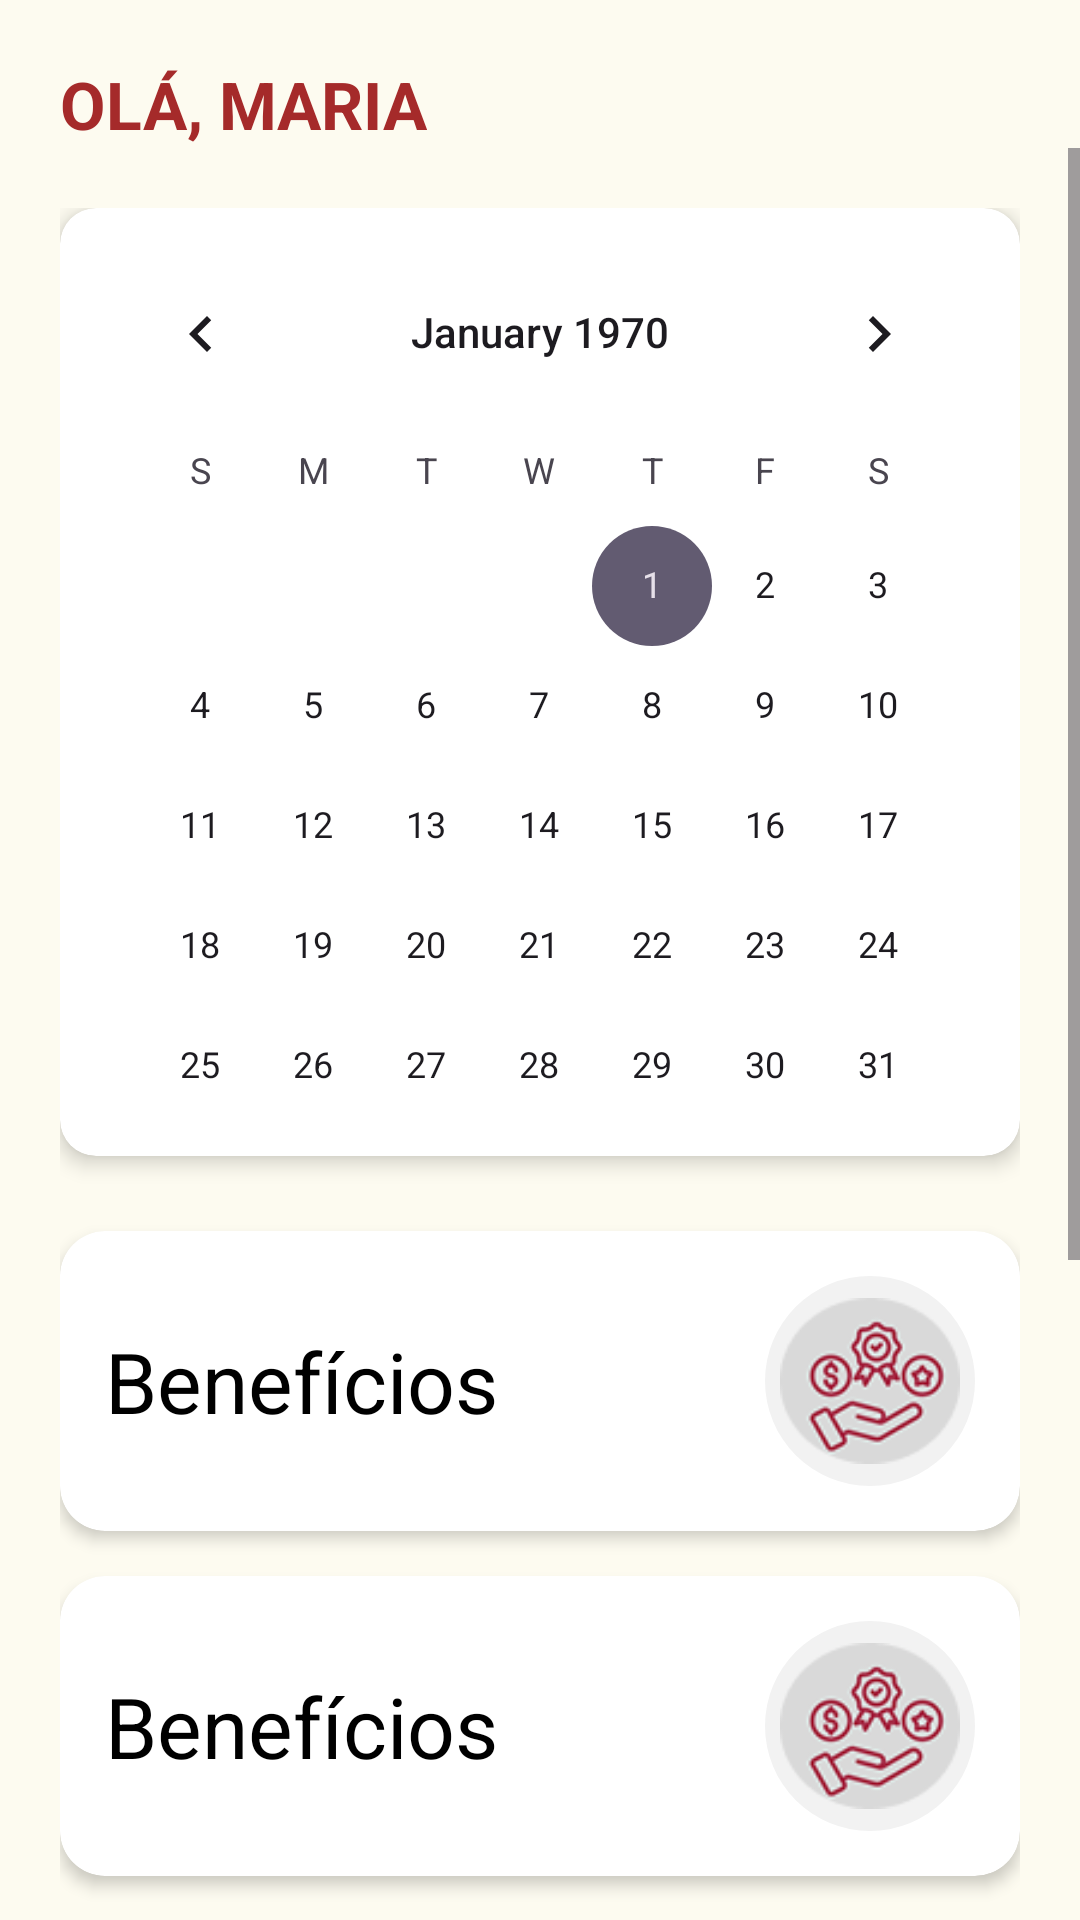

Write the Android layout XML for this screen, with the resource values it uses.
<!-- AndroidManifest.xml: application theme Theme.LipsonRH -->
<!-- res/layout/fragment_home_rh.xml -->
<?xml version="1.0" encoding="utf-8"?>
<LinearLayout xmlns:android="http://schemas.android.com/apk/res/android"
    xmlns:app="http://schemas.android.com/apk/res-auto"
    android:layout_width="match_parent"
    android:layout_height="match_parent"
    android:background="#FDFBF0"
    android:orientation="vertical">

    
    <TextView
        android:id="@+id/txtSaudacaoRH"
        android:layout_width="wrap_content"
        android:layout_height="wrap_content"
        android:layout_marginStart="20dp"
        android:layout_marginTop="20dp"
        android:text="OLÁ, MARIA"
        android:textColor="#A52A2A"
        android:textSize="22sp"
        android:textStyle="bold" />

    <ScrollView
        android:layout_width="match_parent"
        android:layout_height="match_parent"
        android:fillViewport="true">

        <LinearLayout
            android:layout_width="match_parent"
            android:layout_height="wrap_content"
            android:orientation="vertical"
            android:padding="20dp">

            
            <androidx.cardview.widget.CardView
                android:layout_width="match_parent"
                android:layout_height="wrap_content"
                android:layout_marginBottom="25dp"
                app:cardCornerRadius="12dp"
                app:cardElevation="4dp"
                app:cardBackgroundColor="@android:color/white">

                <LinearLayout
                    android:layout_width="match_parent"
                    android:layout_height="wrap_content"
                    android:orientation="vertical"
                    android:padding="8dp">

                    
                    <CalendarView
                        android:id="@+id/calendarView"
                        android:layout_width="match_parent"
                        android:layout_height="300dp"
                        android:firstDayOfWeek="1" />
                </LinearLayout>
            </androidx.cardview.widget.CardView>

            
            <include android:id="@+id/btnRhuBeneficios" layout="@layout/item_menu_rh" />
            <include android:id="@+id/btnRhuHolerites" layout="@layout/item_menu_rh" />
            <include android:id="@+id/btnRhuExames" layout="@layout/item_menu_rh" />
            <include android:id="@+id/btnRhuCertificacoes" layout="@layout/item_menu_rh" />

            
            <View
                android:layout_width="match_parent"
                android:layout_height="100dp" />

        </LinearLayout>
    </ScrollView>
</LinearLayout>
<!-- res/layout/item_menu_rh.xml (included above) -->
<?xml version="1.0" encoding="utf-8"?>
<androidx.cardview.widget.CardView xmlns:android="http://schemas.android.com/apk/res/android"
    xmlns:app="http://schemas.android.com/apk/res-auto"
    android:layout_width="match_parent"
    android:layout_height="100dp"
    android:layout_marginBottom="15dp"
    app:cardCornerRadius="15dp"
    app:cardElevation="3dp">

    <RelativeLayout
        android:layout_width="match_parent"
        android:layout_height="match_parent"
        android:padding="15dp">

        <TextView
            android:id="@+id/txtMenuTitulo"
            android:layout_width="wrap_content"
            android:layout_height="wrap_content"
            android:layout_centerVertical="true"
            android:text="Benefícios"
            android:textColor="#000000"
            android:textSize="28sp" />

        <View
            android:id="@+id/bgIconeCirculo"
            android:layout_width="70dp"
            android:layout_height="70dp"
            android:layout_alignParentEnd="true"
            android:layout_centerVertical="true"
            android:background="@drawable/circle_background_gray" />

        <ImageView
            android:id="@+id/imgMenuIcone"
            android:layout_width="45dp"
            android:layout_height="45dp"
            android:layout_alignTop="@id/bgIconeCirculo"
            android:layout_alignBottom="@id/bgIconeCirculo"
            android:layout_alignStart="@id/bgIconeCirculo"
            android:layout_alignEnd="@id/bgIconeCirculo"
            android:padding="5dp"
            android:src="@drawable/beneficios" />

    </RelativeLayout>
</androidx.cardview.widget.CardView>
<!-- resources referenced by this layout -->
<resources>
  <!-- drawable beneficios: png bitmap (drawable, 7570 bytes) -->
  <!-- drawable circle_background_gray (drawable) -->
  <shape xmlns:android="http://schemas.android.com/apk/res/android" android:shape="oval">
      <solid android:color="#F2F2F2" />
  </shape>
  <style name="Theme.LipsonRH" parent="Base.Theme.LipsonRH" />
  <style name="Base.Theme.LipsonRH" parent="Theme.Material3.DayNight.NoActionBar">
          
          
      </style>
</resources>
